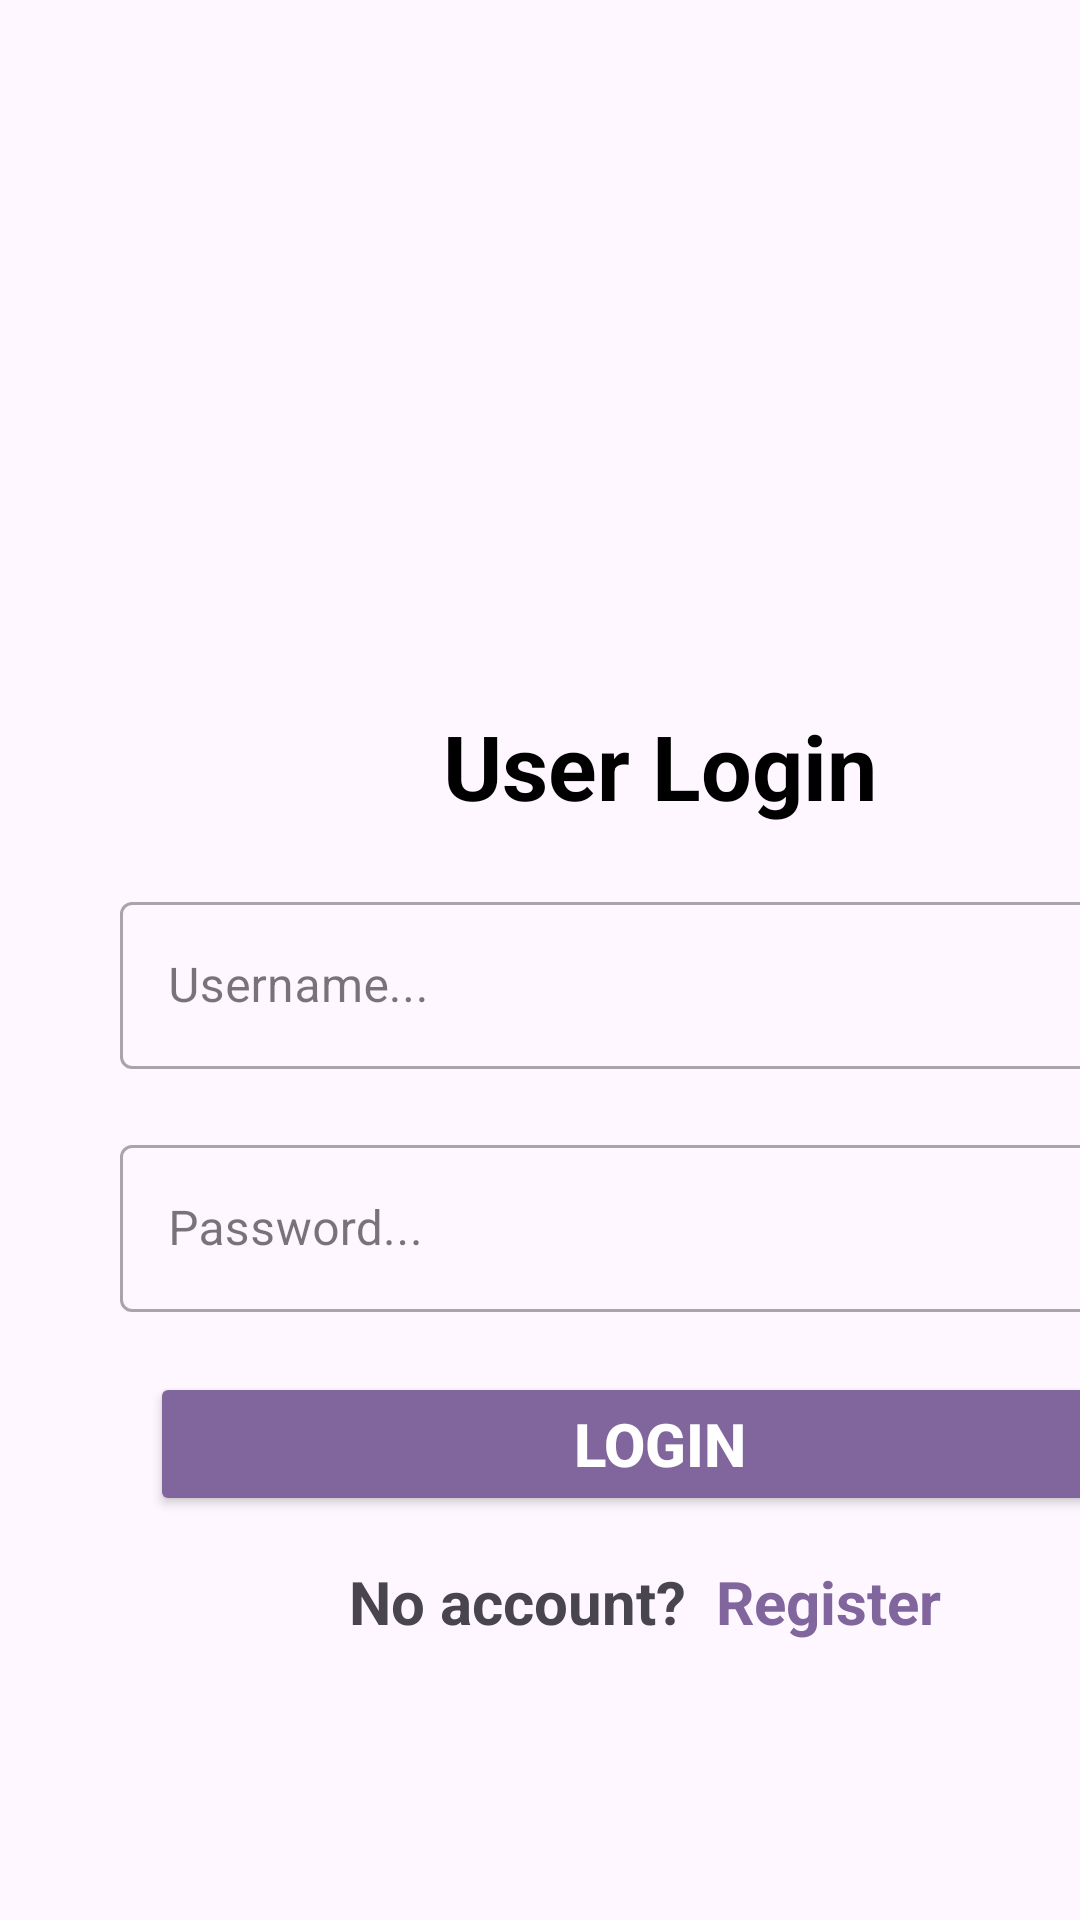

Write the Android layout XML for this screen, with the resource values it uses.
<!-- AndroidManifest.xml: application theme Theme.VolleyAPIPHP -->
<!-- res/layout/activity_user_login.xml -->
<?xml version="1.0" encoding="utf-8"?>

<androidx.constraintlayout.widget.ConstraintLayout xmlns:android="http://schemas.android.com/apk/res/android"
    xmlns:tools="http://schemas.android.com/tools"
    android:layout_width="match_parent"
    android:layout_height="match_parent"
    xmlns:app="http://schemas.android.com/apk/res-auto"
    tools:context=".UserLogin">

    <ScrollView
        android:layout_width="0dp"
        android:layout_height="0dp"
        android:fitsSystemWindows="false"
        android:scrollbars="none"
        android:clipToPadding="false"
        android:fillViewport="true"
        android:id="@+id/scrollView"
        app:layout_constraintTop_toTopOf="parent"
        app:layout_constraintBottom_toBottomOf="parent"
        app:layout_constraintStart_toStartOf="parent"
        app:layout_constraintEnd_toEndOf="parent">

        <LinearLayout
            android:layout_width="match_parent"
            android:layout_height="wrap_content"
            android:orientation="vertical"
            android:gravity="center_horizontal"
            android:layout_margin="40dp">

            <ImageView
                android:layout_width="150dp"
                android:layout_height="150dp"
                android:layout_marginTop="20dp"
                android:src="@drawable/admin"
                android:layout_marginBottom="25dp"
                android:contentDescription="@string/adminimage" />

            <TextView
                android:textAppearance="@style/TextAppearance.AppCompat.Headline"
                android:layout_width="wrap_content"
                android:layout_height="wrap_content"
                android:text="@string/user_login"
                android:textColor="@color/black"
                android:textSize="30sp"
                android:textStyle="bold"/>
            <com.google.android.material.textfield.TextInputLayout
                android:layout_marginTop="20dp"
                style="@style/Widget.MaterialComponents.TextInputLayout.OutlinedBox"
                android:layout_width="match_parent"
                android:layout_height="wrap_content">

                <com.google.android.material.textfield.TextInputEditText
                    android:id="@+id/txtUser"
                    android:hint="@string/username"
                    android:layout_width="match_parent"
                    android:layout_height="wrap_content" />
            </com.google.android.material.textfield.TextInputLayout>
            <com.google.android.material.textfield.TextInputLayout
                android:layout_marginTop="20dp"
                style="@style/Widget.MaterialComponents.TextInputLayout.OutlinedBox"
                android:layout_width="match_parent"
                android:layout_height="wrap_content">

                <com.google.android.material.textfield.TextInputEditText
                    android:id="@+id/txtPassword"
                    android:inputType="textPassword"
                    android:hint="@string/password"
                    android:layout_width="match_parent"
                    android:layout_height="wrap_content" />
            </com.google.android.material.textfield.TextInputLayout>

            <androidx.appcompat.widget.AppCompatButton
                android:id="@+id/btnLogin"
                android:layout_width="match_parent"
                android:layout_height="wrap_content"
                android:text="@string/login"
                android:textSize="20sp"
                android:textColor="@color/white"
                app:borderWidth = "0dp"
                app:cornerRadius = "5dp"
                android:backgroundTint="#80669d"
                android:textStyle="bold"
                android:layout_marginTop="20dp"
                android:layout_marginHorizontal="10dp">
            </androidx.appcompat.widget.AppCompatButton>

            <LinearLayout
                android:layout_width="match_parent"
                android:layout_height="wrap_content"
                android:orientation="horizontal"
                android:gravity="center_horizontal">

                <TextView
                    android:textAppearance="@style/TextAppearance.AppCompat.Small"
                    android:layout_width="wrap_content"
                    android:layout_height="wrap_content"
                    android:text="@string/no_account"
                    android:textStyle="bold"
                    android:textSize="20sp"
                    android:layout_marginTop="15dp"/>

                <TextView
                    android:textAppearance="@style/TextAppearance.AppCompat.Small"
                    android:id="@+id/txtRegister"
                    android:layout_width="wrap_content"
                    android:layout_height="wrap_content"
                    android:text="@string/register"
                    android:textColor="#80669d"
                    android:textStyle="bold"
                    android:textSize="20sp"
                    android:paddingHorizontal="10dp"
                    android:layout_marginTop="15dp"/>
            </LinearLayout>
        </LinearLayout>
    </ScrollView>
</androidx.constraintlayout.widget.ConstraintLayout>
<!-- resources referenced by this layout -->
<resources>
  <color name="black">#FF000000</color>
  <color name="white">#FFFFFFFF</color>
  <string name="adminimage">AdminImage</string>
  <string name="login">Login</string>
  <string name="no_account">No account?</string>
  <string name="password">Password...</string>
  <string name="register">Register</string>
  <string name="user_login">User Login</string>
  <string name="username">Username...</string>
  <style name="Theme.VolleyAPIPHP" parent="Base.Theme.VolleyAPIPHP" />
  <style name="Base.Theme.VolleyAPIPHP" parent="Theme.Material3.DayNight.NoActionBar">
          
          
      </style>
</resources>
